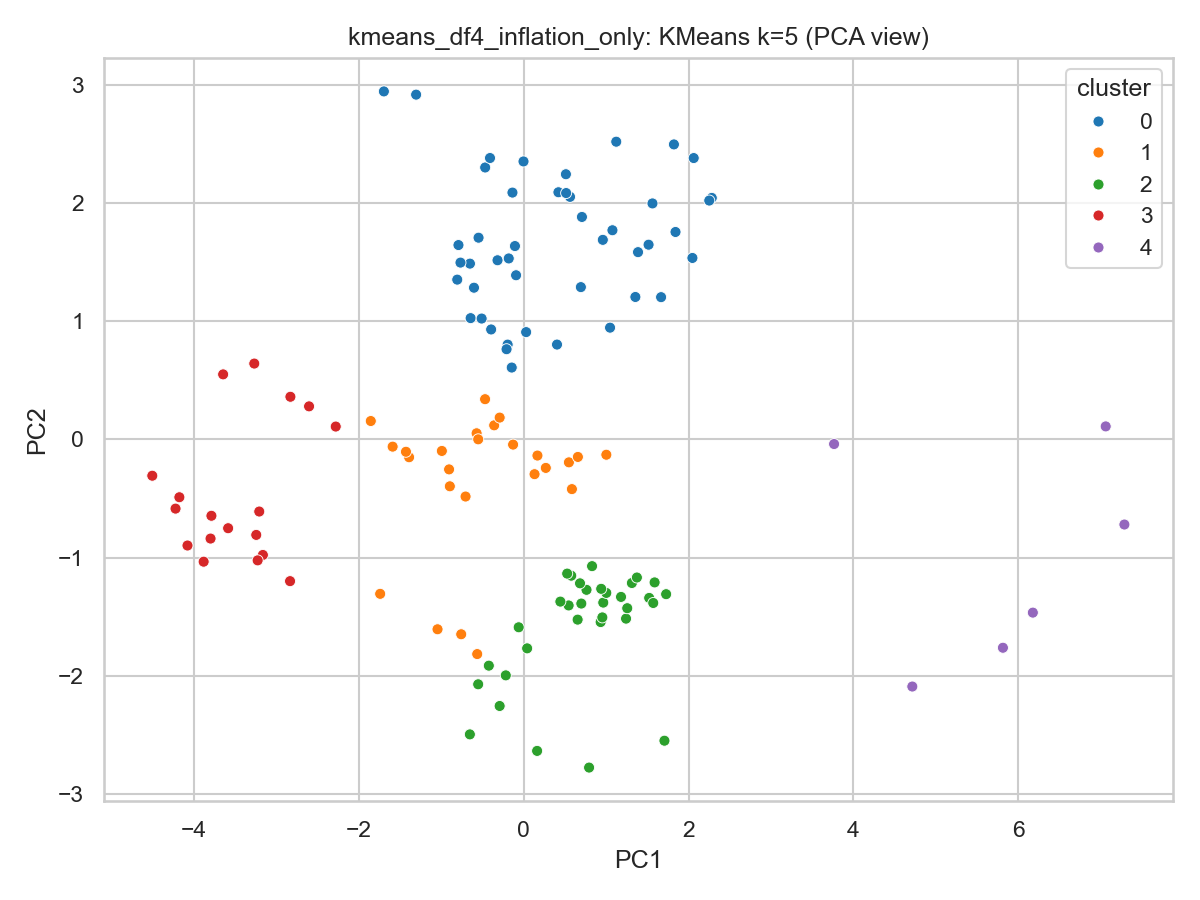

Values plotted in this chart, from the file beside it:
Year, Mortgage_Rate, Consumer_Inflation_Rate, House_Inflation_Rate_Colorado, House_Inflation_Rate_Denver, House_Inflation_Rate_Boulder, House_Inflation_Rate_USA, House_Inflation_Rate_Mountain, cluster
1991, 9.5, 4.821, 2.969, 2.865, 3.488, -1.672, -3.575, 0
1992, 9.62, 4.696, 3.429, 3.362, 4.422, 0.4776, -2.127, 0
1992, 9.01, 3.396, 3.558, 3.297, 6.258, 3.697, 8.843, 0
1992, 8.5, 2.981, 5.05, 4.253, 7.373, 4.24, 9.377, 0
1992, 8.94, 3.19, 5.354, 5.584, 6.606, 2.329, 5.264, 0
1992, 8.51, 3.015, 6.351, 5.873, 10.72, 2.01, 5.337, 0
1993, 7.92, 2.993, 7.718, 7.584, 10.6, 3.081, 6.544, 0
1993, 8.22, 2.967, 7.928, 7.659, 11.78, 2.297, 7.245, 0
1993, 7.5, 3.019, 8.385, 7.616, 13.15, 1.527, 6.189, 0
1994, 7.42, 2.998, 8.606, 7.705, 11.78, 3.014, 8.114, 0
1994, 6.92, 2.764, 9.298, 8.229, 13.04, 2.642, 9.876, 0
1994, 7.17, 2.811, 9.924, 8.874, 12.73, 3.176, 9.517, 0
1994, 7.68, 2.652, 11.11, 9.948, 14.98, 3.832, 11.02, 0
1994, 8.4, 2.495, 13.45, 12.58, 16.66, 3.446, 10.78, 0
1995, 8.64, 2.966, 13.06, 11.95, 15.49, 3.062, 9.081, 0
1995, 9.2, 2.597, 11.26, 10.27, 12.41, 2.511, 8.345, 0
1995, 8.46, 2.787, 10.09, 9.278, 8.003, 2.399, 6.595, 0
1996, 7.57, 3.043, 7.325, 6.669, 6.268, 2.288, 5.706, 0
1996, 7.64, 2.545, 6.81, 6.269, 5.079, 2.825, 5.609, 0
1996, 7.2, 2.532, 7.54, 7.29, 6.057, 3.03, 5.049, 0
1996, 7.62, 2.844, 6.894, 6.32, 5.84, 3.226, 5.301, 0
1996, 8.32, 2.822, 6.164, 5.624, 3.79, 3.078, 4.356, 0
1997, 8.23, 3.005, 5.249, 4.964, 2.931, 2.721, 3.694, 0
1997, 7.6, 3.379, 5.093, 4.897, 4.428, 2.738, 3.19, 0
1997, 7.9, 2.765, 4.913, 5.408, 3.874, 2.627, 3.251, 0
1998, 7.69, 2.234, 4.926, 5.575, 4.241, 2.674, 2.979, 0
1998, 7.43, 2.219, 5.438, 6.089, 5.414, 2.848, 2.986, 0
1998, 7.1, 1.697, 5.625, 6.197, 4.55, 3.36, 3.525, 0
1998, 7.13, 1.377, 5.992, 6.184, 5.94, 4.023, 3.225, 0
1998, 7.0, 1.623, 5.9, 6.284, 5.497, 4.954, 3.875, 0
1999, 6.72, 1.427, 6.13, 6.925, 6.456, 5.537, 4.305, 0
1999, 6.72, 1.607, 5.779, 6.593, 6.023, 5.912, 4.729, 0
1999, 7.04, 1.728, 6.335, 7.471, 6.603, 5.919, 5.613, 0
2000, 7.55, 1.966, 8.284, 10.06, 9.68, 5.977, 5.318, 0
2000, 7.82, 2.63, 9.857, 12.13, 12.44, 6.105, 6.142, 0
2000, 7.91, 2.676, 10.41, 12.98, 12.78, 6.091, 5.592, 0
2000, 8.24, 3.762, 12.4, 15.17, 15.69, 6.492, 5.162, 0
2000, 8.29, 3.735, 11.74, 14.42, 16.18, 6.757, 5.828, 0
2001, 7.91, 3.456, 11, 13.05, 14.53, 6.833, 4.652, 0
2001, 7.38, 3.436, 11.55, 13.61, 14.85, 7.092, 5.589, 0
2001, 6.95, 2.982, 10.5, 11.94, 13.45, 7.147, 6.023, 0
2002, 7.16, 3.194, 10.04, 10.88, 11.22, 6.849, 5.869, 0
2002, 6.82, 2.592, 9.221, 9.829, 10.69, 6.887, 5.482, 0
2002, 7.07, 1.604, 7.695, 7.833, 8.816, 6.684, 5.132, 0
2002, 7.01, 1.363, 5.986, 6.241, 6.37, 6.623, 4.71, 0
2002, 6.65, 1.069, 5.012, 5.1, 5.1, 6.97, 4.227, 1
2003, 6.09, 1.516, 4.579, 4.274, 3.21, 7.316, 5.191, 1
2003, 6.05, 2.48, 4.372, 4.059, 3.623, 7.783, 5.844, 1
2003, 5.75, 3.025, 3.456, 3.123, 2.59, 7.544, 5.572, 1
2004, 5.23, 1.949, 2.777, 2.285, 1.749, 7.326, 5.965, 1
2004, 6.15, 2.378, 1.791, 1.372, 0.8595, 7.753, 7.021, 1
2004, 5.88, 2.035, 2.326, 2.186, 0.7476, 7.958, 7.107, 1
2004, 5.45, 1.74, 2.806, 2.624, 1.158, 8.572, 8.382, 1
2004, 6.29, 3.168, 3.155, 2.648, 2.269, 9.844, 11.16, 1
2005, 5.75, 2.539, 4.112, 3.603, 3.526, 9.873, 12.4, 1
2005, 5.75, 3.342, 3.938, 3.133, 3.626, 10.25, 13.03, 1
2005, 5.93, 3.207, 4.249, 3.366, 4.986, 10.58, 15.14, 1
2006, 5.58, 2.541, 4.968, 3.843, 4.85, 10.33, 16.03, 1
2006, 5.77, 4.742, 5.155, 3.733, 4.793, 10.7, 17.15, 1
2006, 6.27, 3.339, 5.159, 3.696, 3.645, 9.899, 17.56, 1
... 67 more rows
